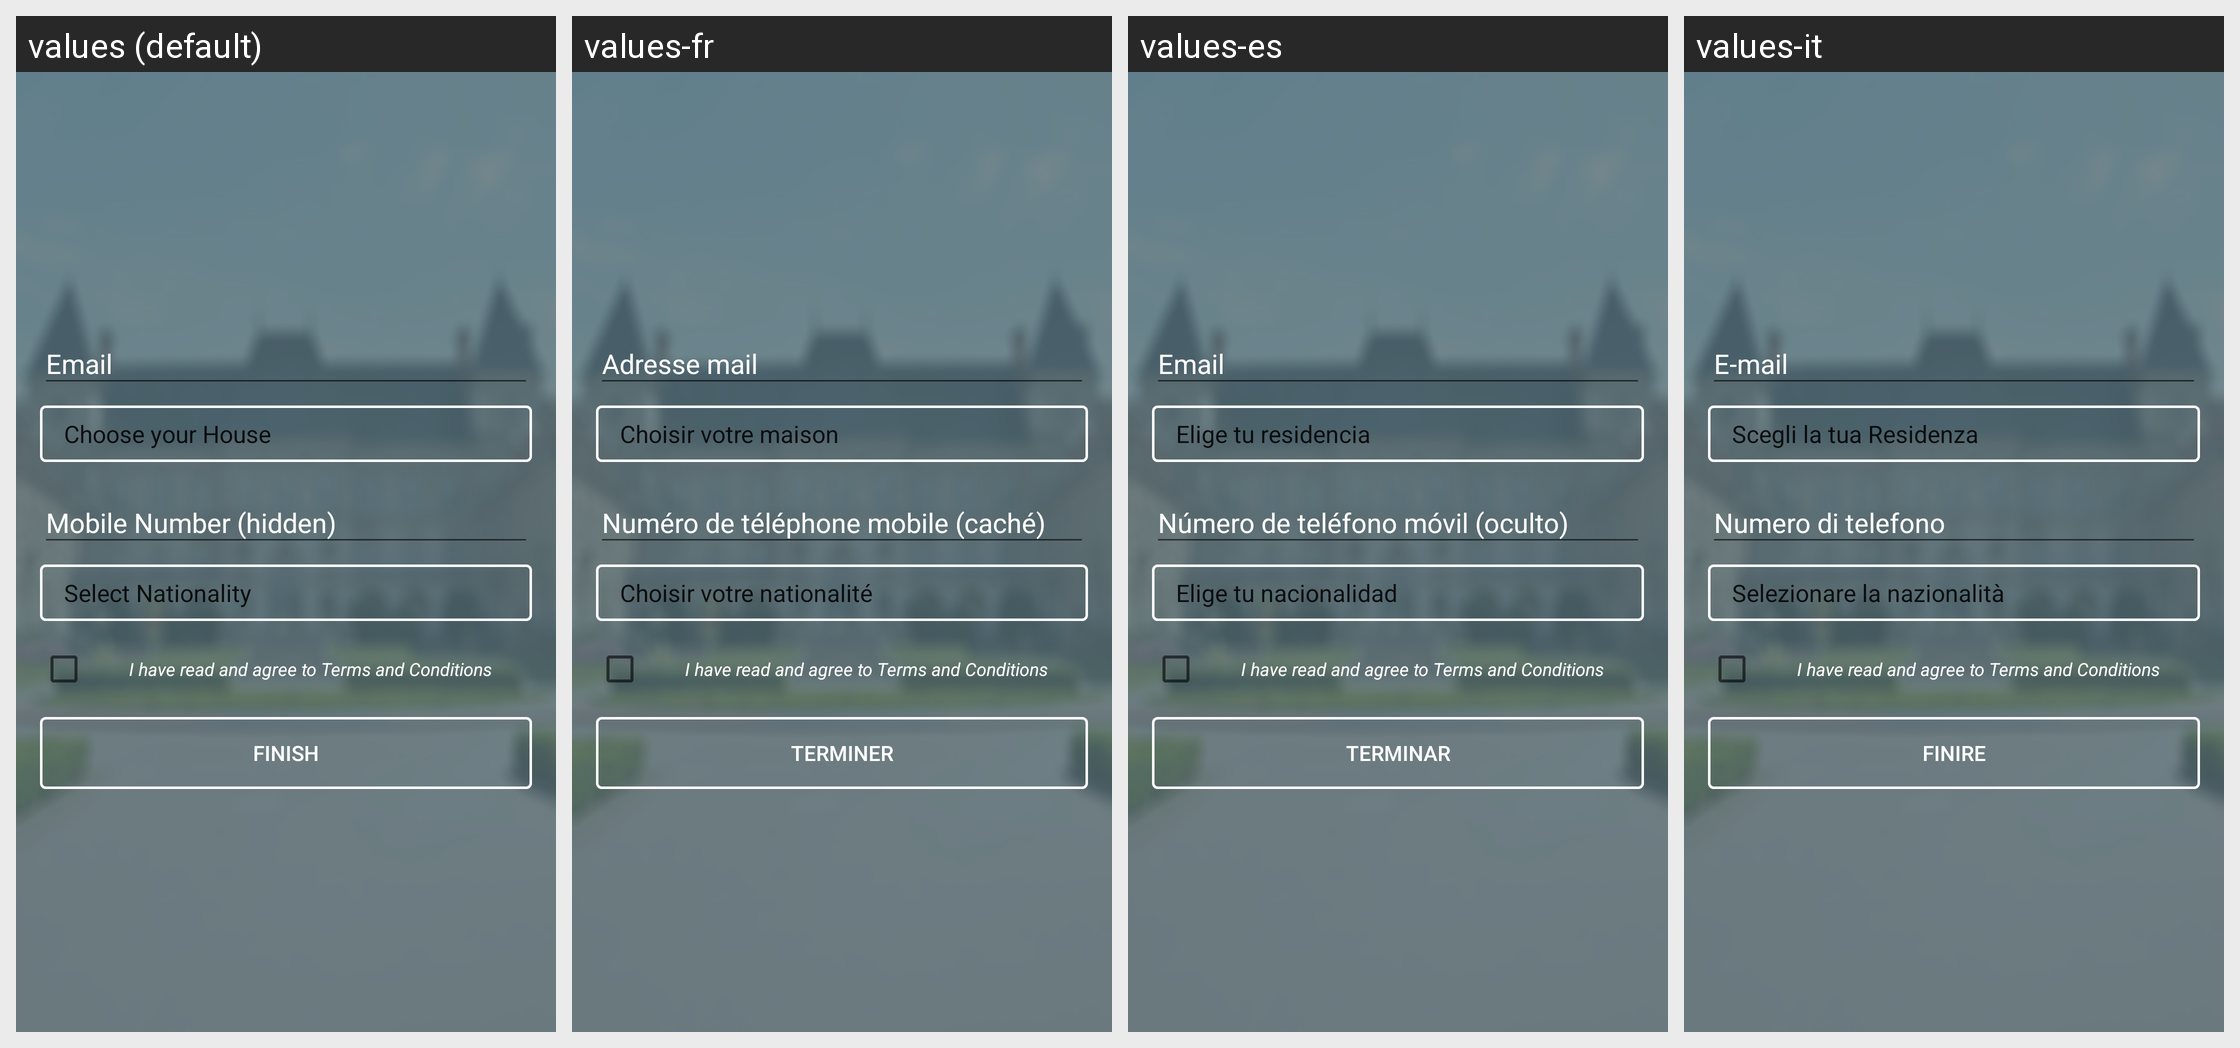

The same Android screen rendered under several of its app's locales, left to right. List the strings drawn on it with the default value and each locale's translation.
Android screen res/layout/activity_complete_profile.xml rendered under 4 locales, left to right: values (default), values-fr, values-es, values-it. Device: Nexus 5 (rendered at 1080×1920; each locale shown at half size, 540×960, under a caption strip naming it); theme AppTheme.
Other locales in the repository, not shown: values-de.
Strings drawn on this screen, with the default value and each locale's value (text and hints the layout hard-codes, and strings that could not be matched under every locale, appear in the picture but are not listed):

maison_prompt
  values: Choose your House
  values-fr: Choisir votre maison
  values-es: Elige tu residencia
  values-it: Scegli la tua Residenza

nationality_prompt
  values: Select Nationality
  values-fr: Choisir votre nationalité
  values-es: Elige tu nacionalidad
  values-it: Selezionare la nazionalità

i_have_read_and_agree_to_terms_and_conditions
  values: I have read and agree to Terms and Conditions
  values-fr: I have read and agree to Terms and Conditions  [not translated; the default value is used]
  values-es: I have read and agree to Terms and Conditions  [not translated; the default value is used]
  values-it: I have read and agree to Terms and Conditions  [not translated; the default value is used]

finsih
  values: Finish
  values-fr: Terminer
  values-es: Terminar
  values-it: Finire
